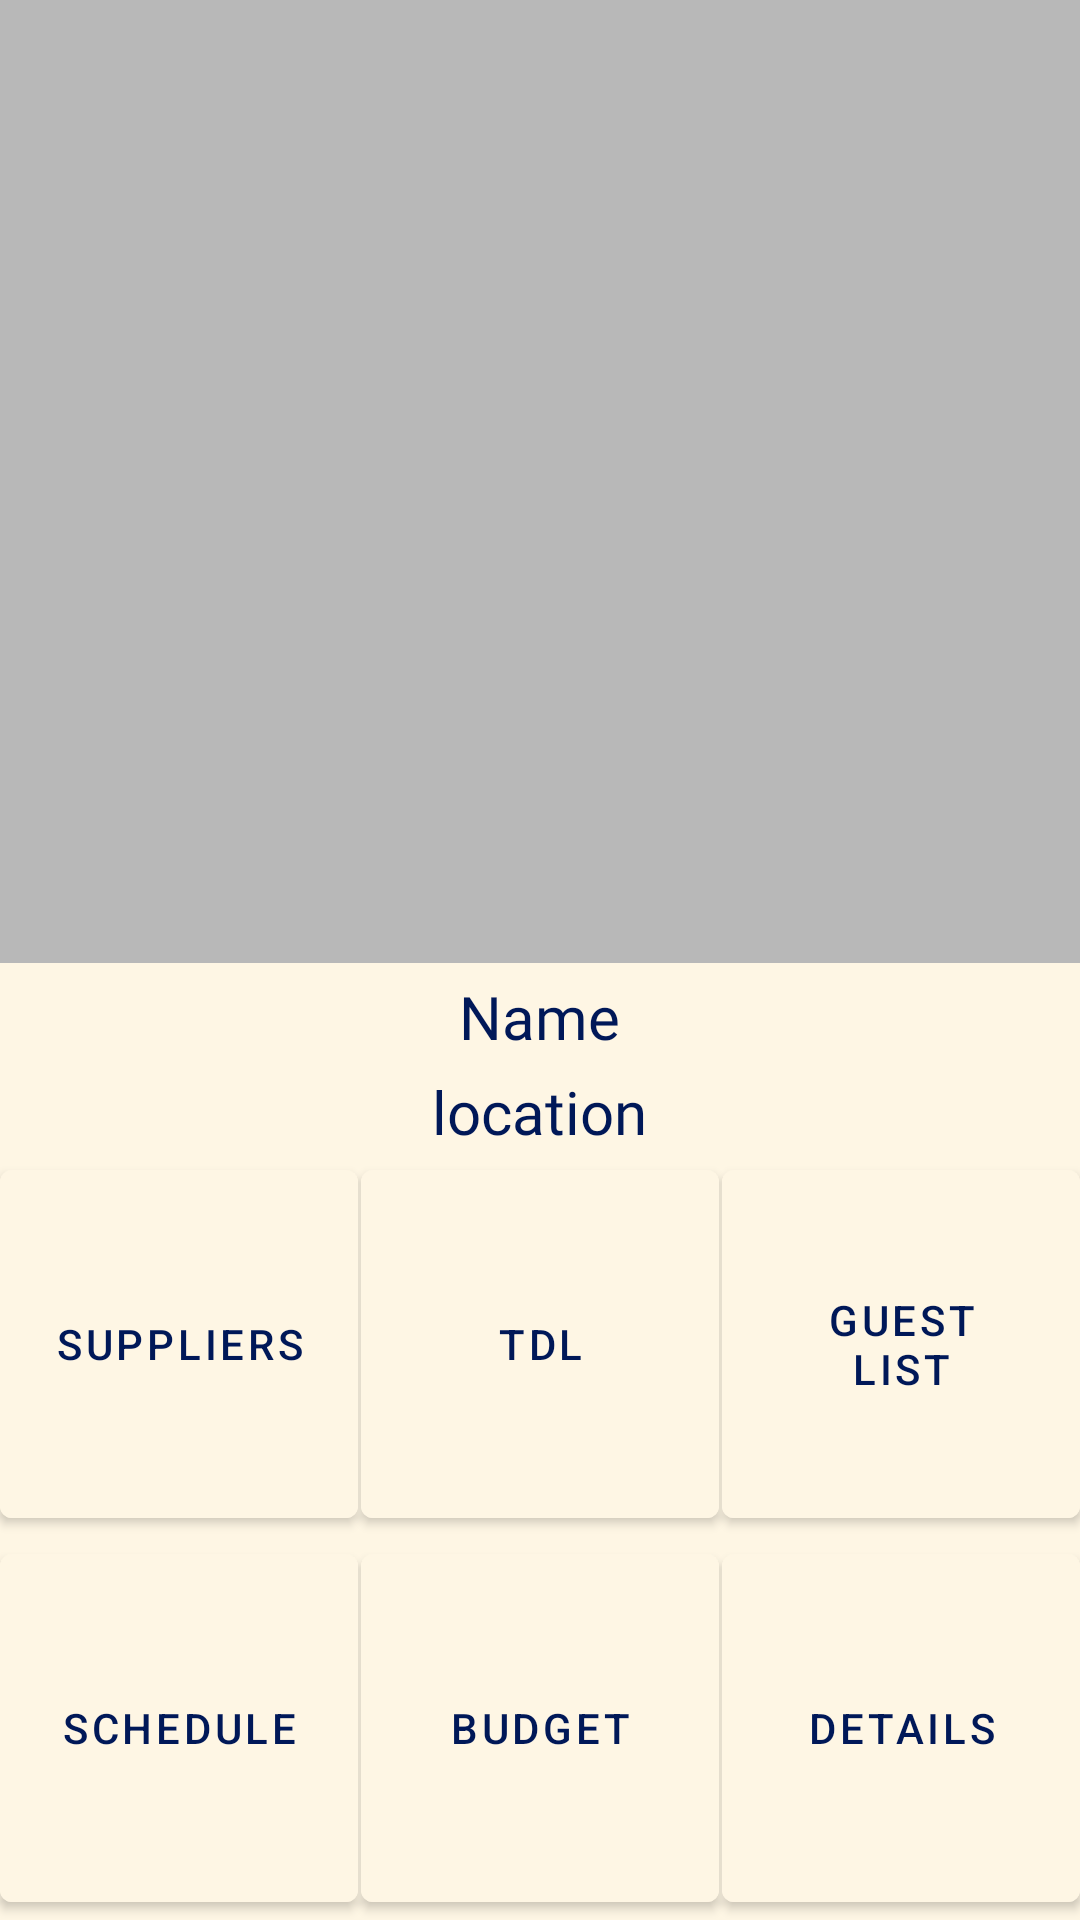

This screen was rendered from an Android layout file. Write that file and the resources it references.
<!-- AndroidManifest.xml: application theme Theme.PlanItAll -->
<!-- res/layout/fragment_event_profile.xml -->
<?xml version="1.0" encoding="utf-8"?>
<FrameLayout xmlns:android="http://schemas.android.com/apk/res/android"
    xmlns:tools="http://schemas.android.com/tools"
    android:layout_width="match_parent"
    android:layout_height="match_parent"
    xmlns:app="http://schemas.android.com/apk/res-auto"
    tools:context=".fregments.EventProfileFragment">

    <RelativeLayout
        android:layout_width="match_parent"
        android:layout_height="match_parent"
        android:background="#FEF6E4"
        android:orientation="vertical"

        >

<androidx.appcompat.widget.LinearLayoutCompat
    android:layout_width="match_parent"
    android:layout_height="match_parent"
    android:orientation="vertical"
    >


    <androidx.appcompat.widget.LinearLayoutCompat
        android:id="@+id/eventProfile_LLY_profileHeadline"
        android:layout_width="match_parent"
        android:layout_height="0dp"
        android:layout_weight="3"
        android:layout_centerHorizontal="true"
        android:gravity="center_horizontal"
        android:orientation="vertical"

        >
        <com.google.android.material.imageview.ShapeableImageView
            android:id="@+id/eventProfile_BTN_photo"
            android:layout_width="match_parent"
            android:layout_height="0dp"
            android:layout_weight="9"
            android:layout_centerHorizontal="true"
            android:background="#B8B8B8"
            android:scaleType="centerCrop"
            />
        <LinearLayout
            android:layout_width="wrap_content"
            android:layout_height="0dp"
            android:layout_weight="1"
            android:gravity="center"
            android:layout_below="@+id/eventProfile_BTN_photo"
            >

            <TextView
                android:id="@+id/eventProfile_TXT_name"
                android:layout_width="wrap_content"
                android:layout_height="match_parent"
                android:layout_centerHorizontal="true"
                android:layout_weight="1"
                android:fontFamily="@font/josefinsans_bold"
                android:gravity="center"
                android:text="Name"
                android:textColor="#001858"
                android:textSize="20dp" />


        </LinearLayout>


        <TextView
            android:id="@+id/eventProfile_TXT_location"
            android:layout_width="wrap_content"
            android:layout_height="wrap_content"
            android:layout_centerHorizontal="true"
            android:layout_below="@+id/eventProfile_TXT_name"
            android:text="location"
            android:textSize="20dp"
            android:textColor="#001858"
            android:fontFamily="@font/normal_txt"
            />

    </androidx.appcompat.widget.LinearLayoutCompat>
        <LinearLayout
            android:layout_width="match_parent"
            android:layout_height="0dp"
            android:layout_weight="2"
            android:layout_below="@+id/eventProfile_LLY_profileHeadline"
            android:orientation="vertical"

            android:layout_centerInParent="true"
            >
            <LinearLayout
                android:layout_width="match_parent"
                android:layout_height="0dp"
                android:layout_weight="1"
                >
                <com.google.android.material.button.MaterialButton
                    android:id="@+id/eventProfile_BTN_suppliers"
                    android:layout_width="0dp"
                    android:layout_height="match_parent"
                    android:layout_weight="1"
                    android:backgroundTint="#FEF6E4"
                    android:text="Suppliers"
                    android:textColor="#001858"
                    android:textSize="14dp"
                    android:layout_marginEnd="1dp"
                    />
                <com.google.android.material.button.MaterialButton
                    android:id="@+id/eventProfile_BTN_tdl"
                    android:layout_width="0dp"
                    android:layout_height="match_parent"
                    android:layout_weight="1"
                    android:backgroundTint="#FEF6E4"
                    android:text="TDL"
                    android:textColor="#001858"
                    android:textSize="14dp"
                    android:layout_marginEnd="1dp"
                    />
                <com.google.android.material.button.MaterialButton
                    android:id="@+id/eventProfile_BTN_guestlist"
                    android:layout_width="0dp"
                    android:layout_height="match_parent"
                    android:layout_weight="1"
                    android:backgroundTint="#FEF6E4"
                    android:text="Guest List"
                    android:textColor="#001858"
                    android:textSize="14dp"
                    />
            </LinearLayout>
            <LinearLayout
                android:layout_width="match_parent"
                android:layout_height="0dp"
                android:layout_weight="1"

                >
                <com.google.android.material.button.MaterialButton
                    android:id="@+id/eventProfile_BTN_schedule"
                    android:layout_width="0dp"
                    android:layout_height="match_parent"
                    android:layout_weight="1"
                    android:backgroundTint="#FEF6E4"
                    android:text="Schedule"
                    android:textColor="#001858"
                    android:textSize="14sp"
                    android:layout_marginEnd="1dp"
                    />
                <com.google.android.material.button.MaterialButton
                    android:id="@+id/eventProfile_BTN_budget"
                    android:layout_width="0dp"
                    android:layout_height="match_parent"
                    android:layout_weight="1"
                    android:backgroundTint="#FEF6E4"
                    android:text="Budget"
                    android:textColor="#001858"
                    android:textSize="14sp"
                    android:layout_marginEnd="1dp"
                    />
                <com.google.android.material.button.MaterialButton
                    android:id="@+id/eventProfile_BTN_edit"
                    android:layout_width="0dp"
                    android:layout_height="match_parent"
                    android:layout_weight="1"
                    android:backgroundTint="#FEF6E4"
                    android:text="details"
                    android:textColor="#001858"
                    android:textSize="14sp"
                    />
            </LinearLayout>

        </LinearLayout>
</androidx.appcompat.widget.LinearLayoutCompat>

    </RelativeLayout>

</FrameLayout>
<!-- resources referenced by this layout -->
<resources>
  <style name="Theme.PlanItAll" parent="Theme.MaterialComponents.DayNight.NoActionBar">
          
          <item name="colorPrimary">#8BD3DD</item>
          <item name="colorPrimaryVariant">#F3D2C1</item>
          <item name="colorOnPrimary">#8BD3DD</item>
          
          <item name="colorSecondary">#F3D2C1</item>
          <item name="colorSecondaryVariant">#F582AE</item>
          <item name="colorOnSecondary">#8BD3DD</item>
          
          <item name="android:statusBarColor">?attr/colorPrimaryVariant</item>
          
      </style>
</resources>
